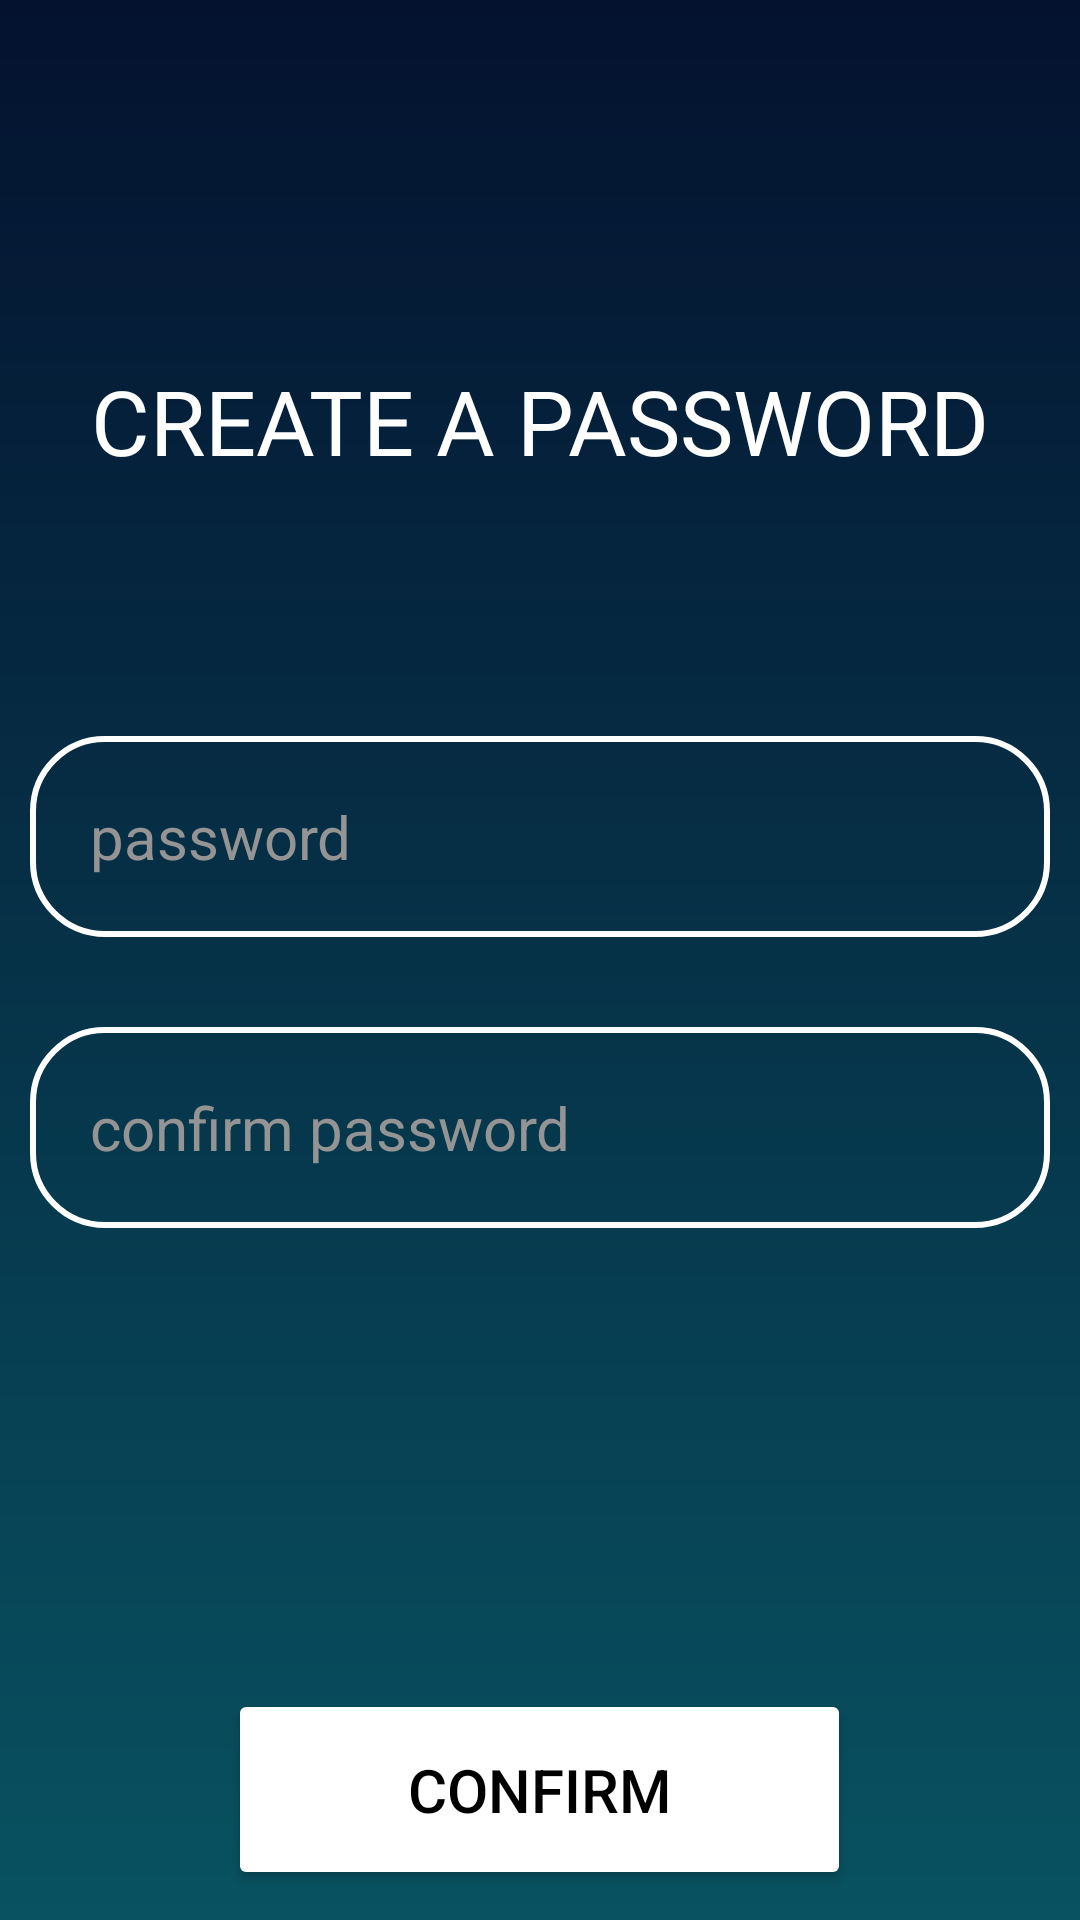

Reconstruct the res/layout file that produces this screen, plus the resources it refers to.
<!-- AndroidManifest.xml: application theme Theme.EzyBanking -->
<!-- res/layout/activity_next_sign_up_page.xml -->
<?xml version="1.0" encoding="utf-8"?>
<androidx.constraintlayout.widget.ConstraintLayout xmlns:android="http://schemas.android.com/apk/res/android"
    xmlns:app="http://schemas.android.com/apk/res-auto"
    xmlns:tools="http://schemas.android.com/tools"
    android:id="@+id/main"
    android:layout_width="match_parent"
    android:layout_height="match_parent"
    android:background="@drawable/start_bg"
    tools:context=".nextSignUpPage">





        <TextView
            android:id="@+id/header"
            android:layout_width="match_parent"
            android:layout_height="wrap_content"
            android:text="CREATE A PASSWORD"
            android:textSize="30sp"
            android:layout_gravity="center"
            android:layout_marginBottom="70dp"
            android:textColor="#FFFFFF"
            android:fontFamily="arial"
            android:gravity="center"
            android:layout_marginStart="5dp"
            android:layout_marginTop="120dp"
            android:layout_marginEnd="5dp"
            app:layout_constraintEnd_toEndOf="parent"
            app:layout_constraintStart_toStartOf="parent"
            app:layout_constraintTop_toTopOf="parent" />




        <RelativeLayout
            android:layout_width="match_parent"
            android:layout_height="0dp"
            android:layout_marginStart="10dp"
            android:layout_marginTop="5dp"
            android:layout_marginEnd="10dp"
            android:layout_marginBottom="5dp"
            app:layout_constraintBottom_toTopOf="@+id/btnBar"
            app:layout_constraintEnd_toEndOf="parent"
            app:layout_constraintStart_toStartOf="parent"
            app:layout_constraintTop_toBottomOf="@+id/header">


                <ScrollView
                    android:layout_width="match_parent"
                    android:layout_height="match_parent"
                    android:paddingTop="50dp"
                    android:scrollbars="none">


                    <LinearLayout
                        android:layout_width="match_parent"
                        android:layout_height="wrap_content"
                        android:paddingBottom="24dp"
                        app:layout_constraintBottom_toBottomOf="parent"
                        app:layout_constraintEnd_toEndOf="parent"
                        app:layout_constraintStart_toStartOf="parent"
                        app:layout_constraintTop_toTopOf="parent"
                        android:gravity="center"
                        android:orientation="vertical">


                        <EditText
                            android:layout_width="match_parent"
                            android:layout_height="wrap_content"
                            android:layout_marginTop="30dp"
                            android:paddingBottom="30dp"
                            android:hint="password"
                            android:textColor="#FFFFFF"
                            android:textColorHint="#949494"
                            android:textSize="20sp"
                            android:background="@drawable/text_holders"
                            android:padding="20dp"
                            android:inputType="textPassword"
                            android:id="@+id/password"
                            tools:ignore="TextFields" />


                        <EditText
                            android:layout_width="match_parent"
                            android:layout_height="wrap_content"
                            android:layout_marginTop="30dp"
                            android:paddingBottom="30dp"
                            android:hint="confirm password"
                            android:textColor="#FFFFFF"
                            android:textColorHint="#949494"
                            android:textSize="20sp"
                            android:background="@drawable/text_holders"
                            android:padding="20dp"
                            android:inputType="textPassword"
                            android:id="@+id/confirmedPassword"
                            tools:ignore="TextFields" />


                    </LinearLayout>

                </ScrollView>

    </RelativeLayout>



    <LinearLayout
        android:id="@+id/btnBar"
        android:layout_width="match_parent"
        android:layout_height="wrap_content"
        android:layout_marginStart="5dp"
        android:layout_marginEnd="5dp"
        android:gravity="center"
        android:orientation="horizontal"
        app:layout_constraintBottom_toBottomOf="parent"
        app:layout_constraintEnd_toEndOf="parent"
        app:layout_constraintHorizontal_bias="0.0"
        app:layout_constraintStart_toStartOf="parent">



        <Button
            android:layout_width="wrap_content"
            android:layout_height="wrap_content"
            android:text="CONFIRM"
            android:textSize="20sp"
            android:backgroundTint="#FFFF"
            android:textColor="#000000"
            android:paddingEnd="60dp"
            android:paddingStart="60dp"
            android:paddingTop="20dp"
            android:paddingBottom="20dp"
            android:layout_margin="10dp"
            android:id="@+id/confirmBtn"
            android:onClick="displayAccNumber"
            tools:ignore="RtlSymmetry" />


        </LinearLayout>




</androidx.constraintlayout.widget.ConstraintLayout>
<!-- resources referenced by this layout -->
<resources>
  <!-- drawable start_bg (drawable) -->
  <?xml version="1.0" encoding="utf-8"?>
  <shape xmlns:android="http://schemas.android.com/apk/res/android">
  
      <gradient android:type="linear" android:angle="90"
          android:startColor="#085261"  android:endColor="#04122F" android:useLevel="false"/>
  
      
  
  </shape>
  <!-- drawable text_holders (drawable) -->
  <?xml version="1.0" encoding="utf-8"?>
  <shape xmlns:android="http://schemas.android.com/apk/res/android"
  
      android:shape="rectangle" >
  
          <corners android:radius="24dp"/>
      <stroke android:width="2dip" android:color="@color/white"/>
  
  </shape>
  <style name="Theme.EzyBanking" parent="Base.Theme.EzyBanking" />
  <color name="white">#FFFFFFFF</color>
  <style name="Base.Theme.EzyBanking" parent="Theme.Material3.DayNight.NoActionBar">
          
          
      </style>
</resources>
